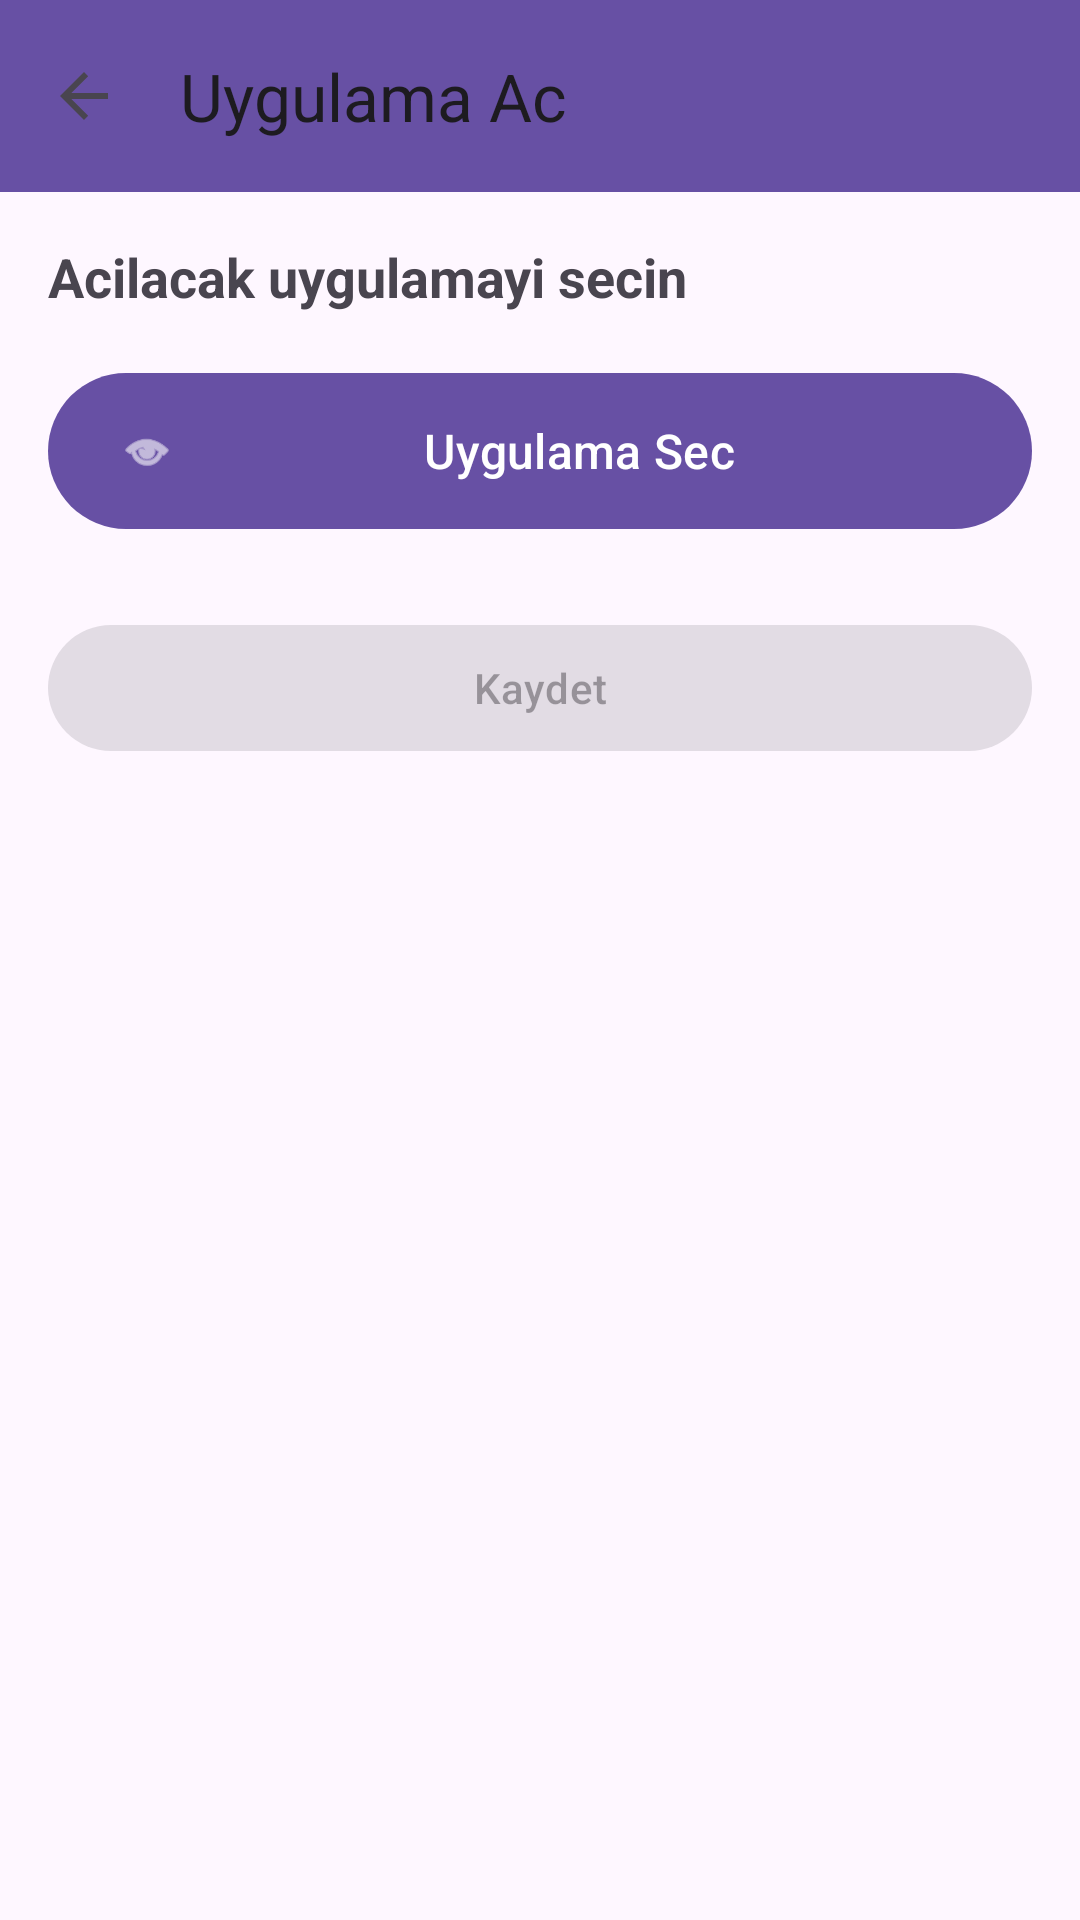

Reconstruct the res/layout file that produces this screen, plus the resources it refers to.
<!-- AndroidManifest.xml: application theme Theme.Vetroid -->
<!-- res/layout/activity_app_action_setup.xml -->
<?xml version="1.0" encoding="utf-8"?>
<androidx.constraintlayout.widget.ConstraintLayout xmlns:android="http://schemas.android.com/apk/res/android"
    xmlns:app="http://schemas.android.com/apk/res-auto"
    android:layout_width="match_parent"
    android:layout_height="match_parent"
    android:fitsSystemWindows="true">

    <androidx.appcompat.widget.Toolbar
        android:id="@+id/toolbar"
        android:layout_width="match_parent"
        android:layout_height="?attr/actionBarSize"
        android:background="?attr/colorPrimary"
        app:layout_constraintTop_toTopOf="parent"
        app:navigationIcon="?attr/homeAsUpIndicator"
        app:title="Uygulama Ac" />

    <ScrollView
        android:layout_width="match_parent"
        android:layout_height="0dp"
        app:layout_constraintBottom_toBottomOf="parent"
        app:layout_constraintTop_toBottomOf="@id/toolbar">

        <LinearLayout
            android:layout_width="match_parent"
            android:layout_height="wrap_content"
            android:orientation="vertical"
            android:padding="16dp">

            <TextView
                android:layout_width="wrap_content"
                android:layout_height="wrap_content"
                android:layout_marginBottom="16dp"
                android:text="Acilacak uygulamayi secin"
                android:textSize="18sp"
                android:textStyle="bold" />

            <com.google.android.material.button.MaterialButton
                android:id="@+id/btn_app_launch"
                android:layout_width="match_parent"
                android:layout_height="60dp"
                android:text="Uygulama Sec"
                android:textSize="16sp"
                app:icon="@android:drawable/ic_menu_view"
                app:iconGravity="start" />

            <androidx.constraintlayout.widget.ConstraintLayout
                android:id="@+id/selected_app_container"
                android:layout_width="match_parent"
                android:layout_height="wrap_content"
                android:layout_marginTop="24dp"
                android:background="@drawable/bg_rounded_gray"
                android:padding="12dp"
                android:visibility="gone">

                <TextView
                    android:id="@+id/tv_selected_label"
                    android:layout_width="wrap_content"
                    android:layout_height="wrap_content"
                    android:text="Secili uygulama:"
                    android:textSize="14sp"
                    android:textStyle="bold"
                    app:layout_constraintStart_toStartOf="parent"
                    app:layout_constraintTop_toTopOf="parent" />

                <TextView
                    android:id="@+id/tv_selected_app_name"
                    android:layout_width="wrap_content"
                    android:layout_height="wrap_content"
                    android:layout_marginTop="4dp"
                    android:text="Uygulama adi"
                    android:textColor="@color/teal_700"
                    android:textSize="16sp"
                    app:layout_constraintStart_toStartOf="parent"
                    app:layout_constraintTop_toBottomOf="@id/tv_selected_label" />

                <TextView
                    android:id="@+id/tv_selected_package"
                    android:layout_width="wrap_content"
                    android:layout_height="wrap_content"
                    android:layout_marginTop="2dp"
                    android:text="com.example.app"
                    android:textColor="#888888"
                    android:textSize="12sp"
                    app:layout_constraintStart_toStartOf="parent"
                    app:layout_constraintTop_toBottomOf="@id/tv_selected_app_name" />

            </androidx.constraintlayout.widget.ConstraintLayout>

            <com.google.android.material.button.MaterialButton
                android:id="@+id/btn_save"
                android:layout_width="match_parent"
                android:layout_height="50dp"
                android:layout_marginTop="24dp"
                android:enabled="false"
                android:text="Kaydet" />

        </LinearLayout>
    </ScrollView>

</androidx.constraintlayout.widget.ConstraintLayout>
<!-- resources referenced by this layout -->
<resources>
  <color name="teal_700">#00796B</color>
  <style name="Theme.Vetroid" parent="Base.Theme.Vetroid" />
  <style name="Base.Theme.Vetroid" parent="Theme.Material3.DayNight.NoActionBar">
          
          
      </style>
</resources>
